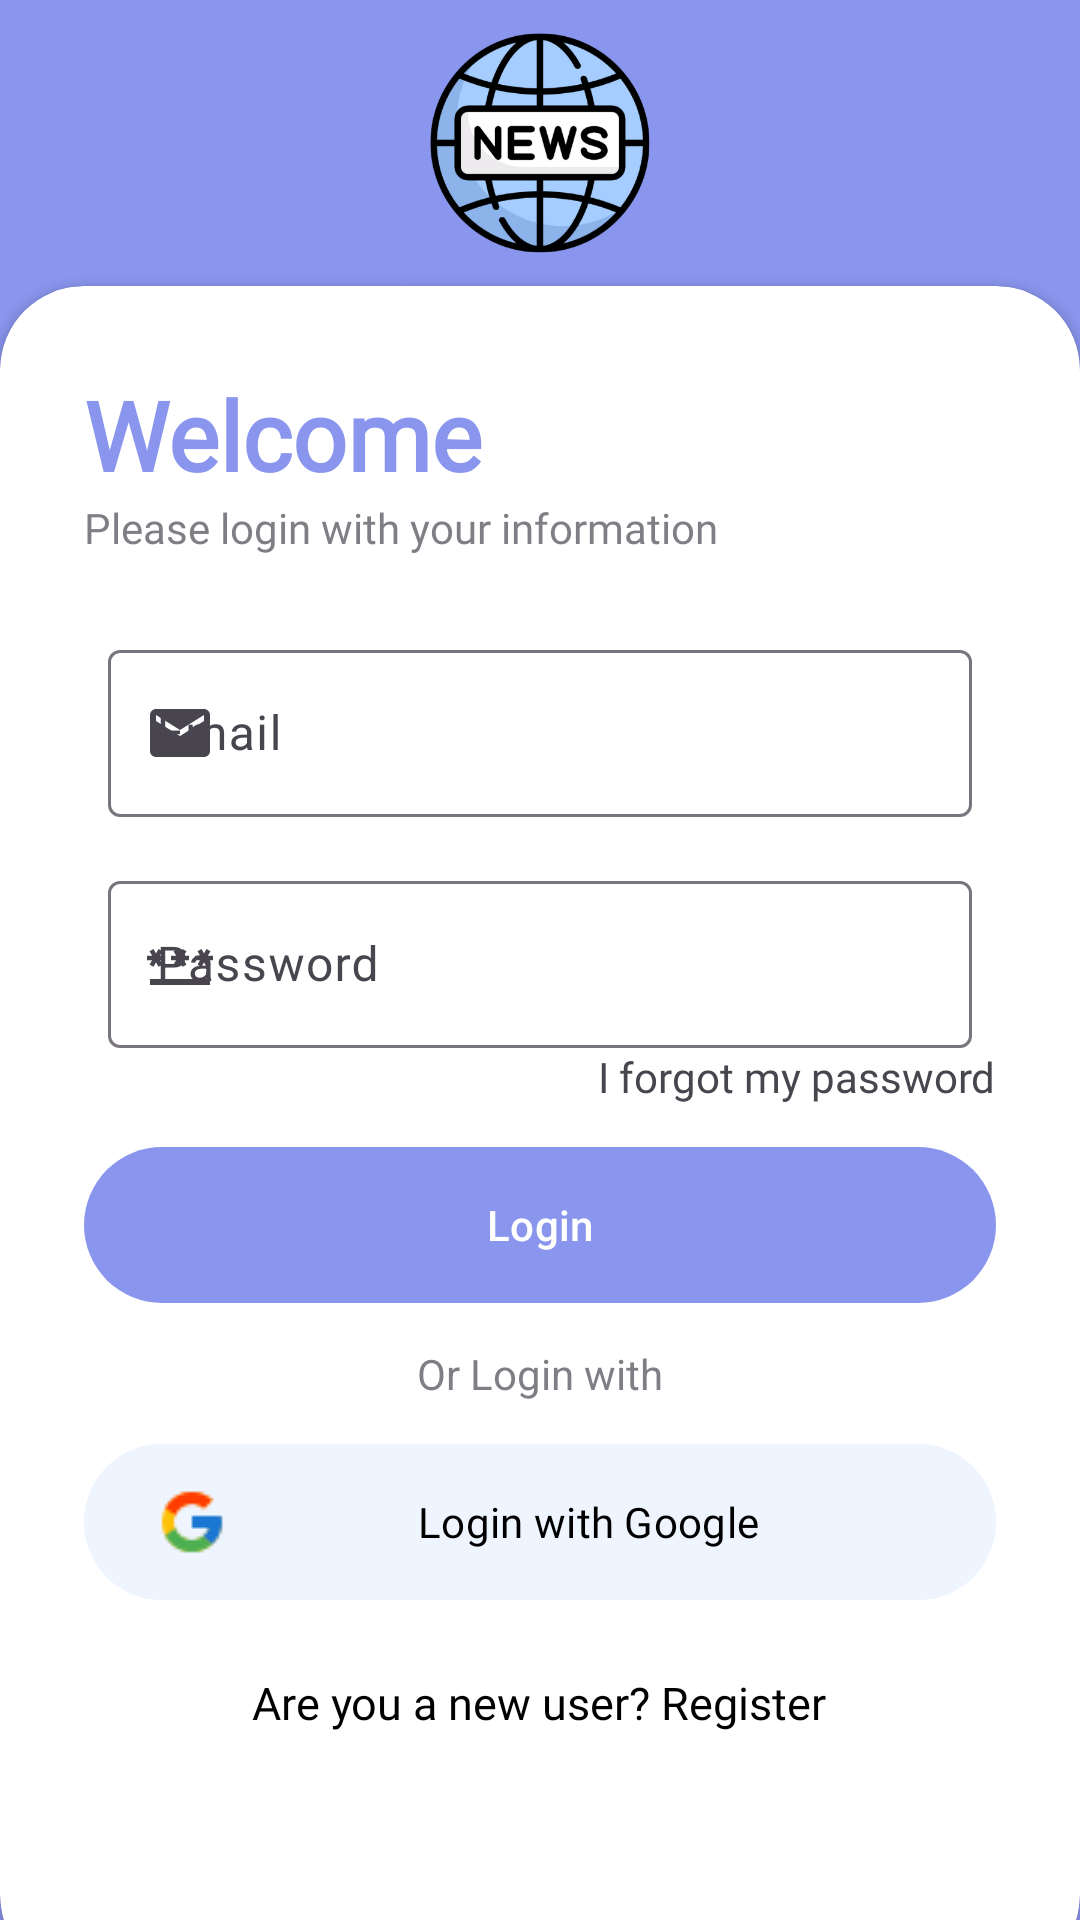

Android layout source for this screen:
<!-- AndroidManifest.xml: application theme Theme.NewsAppProject -->
<!-- res/layout/fragment_login.xml -->
<?xml version="1.0" encoding="utf-8"?>
<RelativeLayout xmlns:android="http://schemas.android.com/apk/res/android"
    xmlns:app="http://schemas.android.com/apk/res-auto"
    xmlns:tools="http://schemas.android.com/tools"
    android:layout_width="match_parent"
    android:id="@+id/fragment_container"
    android:layout_height="match_parent"
    tools:context=".ui.auth.login.LoginFragment">

    <RelativeLayout
        android:layout_width="match_parent"
        android:layout_height="match_parent"
        android:background="@color/purple" />

    <LinearLayout
        android:layout_width="match_parent"
        android:layout_height="match_parent"
        android:orientation="vertical"
        android:gravity="center"
        android:layout_above="@id/card_view">

        <ImageView
            android:layout_width="100dp"
            android:layout_height="100dp"
            android:src="@drawable/logo" />

        <TextView
            android:layout_width="wrap_content"
            android:layout_height="wrap_content"
            android:text="RNEWS"
            android:textStyle="bold"
            android:fontFamily="@font/medium"
            android:textSize="32sp"
            android:textColor="@color/white" />


    </LinearLayout>

    <androidx.cardview.widget.CardView
        android:layout_width="match_parent"
        android:layout_height="wrap_content"
        android:layout_alignParentBottom="true"
        app:cardCornerRadius="28dp"
        style="@style/AuthBackground"
        android:layout_marginBottom="-20dp"
        android:id="@+id/card_view">

        <LinearLayout
            android:layout_width="match_parent"
            android:layout_height="wrap_content"
            android:orientation="vertical"
            android:padding="28dp">

            <TextView
                android:layout_width="wrap_content"
                android:layout_height="wrap_content"
                android:text="Welcome"
                android:fontFamily="@font/medium"
                android:textColor="@color/purple"
                android:textSize="32sp"
                android:textStyle="bold" />

            <TextView
                android:layout_width="wrap_content"
                android:layout_height="wrap_content"
                android:fontFamily="@font/medium"
                android:text="Please login with your information"
                android:alpha="0.7" />


            <com.google.android.material.textfield.TextInputLayout
                android:id="@+id/login_email"
                android:layout_width="match_parent"
                android:layout_height="match_parent"
                style="@style/Widget.Material3.TextInputLayout.OutlinedBox"
                android:layout_marginStart="8dp"
                android:layout_marginEnd="8dp"
                app:startIconDrawable="@drawable/email"
                android:layout_marginTop="26dp"
                android:hint="Email">

                <com.google.android.material.textfield.TextInputEditText
                    android:id="@+id/textInputEdittextEmail"
                    android:layout_width="match_parent"
                    android:inputType="textEmailAddress"
                    android:textColor="@color/black"
                    android:textColorHint="@color/black"
                    android:layout_height="wrap_content" />
            </com.google.android.material.textfield.TextInputLayout>


            <com.google.android.material.textfield.TextInputLayout
                android:id="@+id/login_password"
                android:layout_width="match_parent"
                android:layout_height="match_parent"
                style="@style/Widget.Material3.TextInputLayout.OutlinedBox"
                android:layout_marginStart="8dp"
                android:layout_marginEnd="8dp"
                app:startIconDrawable="@drawable/password"
                android:layout_marginTop="16dp"
                android:hint="Password">

                <com.google.android.material.textfield.TextInputEditText
                    android:id="@+id/textInputEdittextPasword"
                    android:layout_width="match_parent"
                    android:layout_height="wrap_content"
                    android:textColor="@color/black"
                    android:textColorHint="@color/black"
                    android:inputType="textPassword" />
            </com.google.android.material.textfield.TextInputLayout>

            <RelativeLayout
                android:layout_width="match_parent"
                android:layout_height="wrap_content">


                <TextView
                    android:id="@+id/forgot_password"
                    android:layout_width="wrap_content"
                    android:layout_height="wrap_content"
                    android:layout_alignParentEnd="true"
                    android:fontFamily="@font/medium"
                    android:layout_centerVertical="true"
                    android:text="I forgot my password" />


            </RelativeLayout>

            <View
                android:layout_width="wrap_content"
                android:layout_height="10dp" />

            <com.google.android.material.button.MaterialButton
                android:id="@+id/loginButton"
                android:layout_width="match_parent"
                android:layout_height="60dp"
                android:text="Login"
                app:cornerRadius="32dp" />

            <View
                android:layout_width="wrap_content"
                android:layout_height="10dp" />

            <TextView
                android:layout_width="wrap_content"
                android:layout_height="wrap_content"
                android:text="Or Login with"
                android:layout_gravity="center"
                android:layout_marginBottom="10dp"
                android:alpha="0.7" />

            <LinearLayout
                android:layout_width="match_parent"
                android:layout_height="wrap_content"
                android:orientation="vertical"
                android:layout_marginBottom="54dp"
                android:gravity="center">


                <com.google.android.material.button.MaterialButton
                    android:id="@+id/google_button"
                    android:layout_width="match_parent"
                    android:layout_height="60dp"
                    android:backgroundTint="@color/color2"
                    android:fontFamily="@font/medium"
                    android:drawableLeft="@drawable/google"
                    android:text="Login with Google"
                    android:textColor="@color/black" />

                <TextView
                    android:id="@+id/txt_register"
                    android:layout_width="wrap_content"
                    android:layout_height="wrap_content"
                    android:layout_alignParentEnd="true"
                    android:layout_marginTop="20dp"
                    android:textColor="@color/black"
                    android:fontFamily="@font/medium"
                    android:textSize="15sp"
                    android:layout_centerVertical="true"
                    android:text="Are you a new user? Register" />


            </LinearLayout>


        </LinearLayout>


    </androidx.cardview.widget.CardView>


</RelativeLayout>
<!-- resources referenced by this layout -->
<resources>
  <color name="black">#FF000000</color>
  <color name="color2">#EEF5FF</color>
  <color name="purple">#8a96ee</color>
  <color name="white">#FFFFFFFF</color>
  <!-- drawable email (drawable) -->
  <vector android:height="24dp"
      android:tint="#FFFFFF"
      android:viewportHeight="24"
      android:viewportWidth="24"
      android:width="24dp"
      xmlns:android="http://schemas.android.com/apk/res/android">
      <path
          android:fillColor="@android:color/white"
          android:pathData="M20,4L4,4c-1.1,0 -1.99,0.9 -1.99,2L2,18c0,1.1 0.9,2 2,2h16c1.1,0 2,-0.9 2,-2L22,6c0,-1.1 -0.9,-2 -2,-2zM20,8l-8,5 -8,-5L4,6l8,5 8,-5v2z" />
  </vector>
  <!-- drawable google: webp bitmap (drawable, 536 bytes) -->
  <!-- drawable logo: png bitmap (drawable, 70282 bytes) -->
  <!-- drawable password (drawable) -->
  <vector android:height="24dp"
      android:tint="#FFFFFF"
      android:viewportHeight="24"
      android:viewportWidth="24"
      android:width="24dp"
      xmlns:android="http://schemas.android.com/apk/res/android">
      <path
          android:fillColor="@android:color/white"
          android:pathData="M2,17h20v2H2V17zM3.15,12.95L4,11.47l0.85,1.48l1.3,-0.75L5.3,10.72H7v-1.5H5.3l0.85,-1.47L4.85,7L4,8.47L3.15,7l-1.3,0.75L2.7,9.22H1v1.5h1.7L1.85,12.2L3.15,12.95zM9.85,12.2l1.3,0.75L12,11.47l0.85,1.48l1.3,-0.75l-0.85,-1.48H15v-1.5h-1.7l0.85,-1.47L12.85,7L12,8.47L11.15,7l-1.3,0.75l0.85,1.47H9v1.5h1.7L9.85,12.2zM23,9.22h-1.7l0.85,-1.47L20.85,7L20,8.47L19.15,7l-1.3,0.75l0.85,1.47H17v1.5h1.7l-0.85,1.48l1.3,0.75L20,11.47l0.85,1.48l1.3,-0.75l-0.85,-1.48H23V9.22z" />
  </vector>
  <style name="AuthBackground">
          <item name="android:backgroundTint">@color/white</item>
      </style>
  <style name="Theme.NewsAppProject" parent="Base.Theme.NewsAppProject" />
  <style name="Base.Theme.NewsAppProject" parent="Theme.Material3.Light.NoActionBar">
          
          <item name="colorPrimary">@color/purple</item>
          <item name="colorPrimaryVariant">@color/purple</item>
          <item name="android:statusBarColor">@color/purple</item>
      </style>
</resources>
